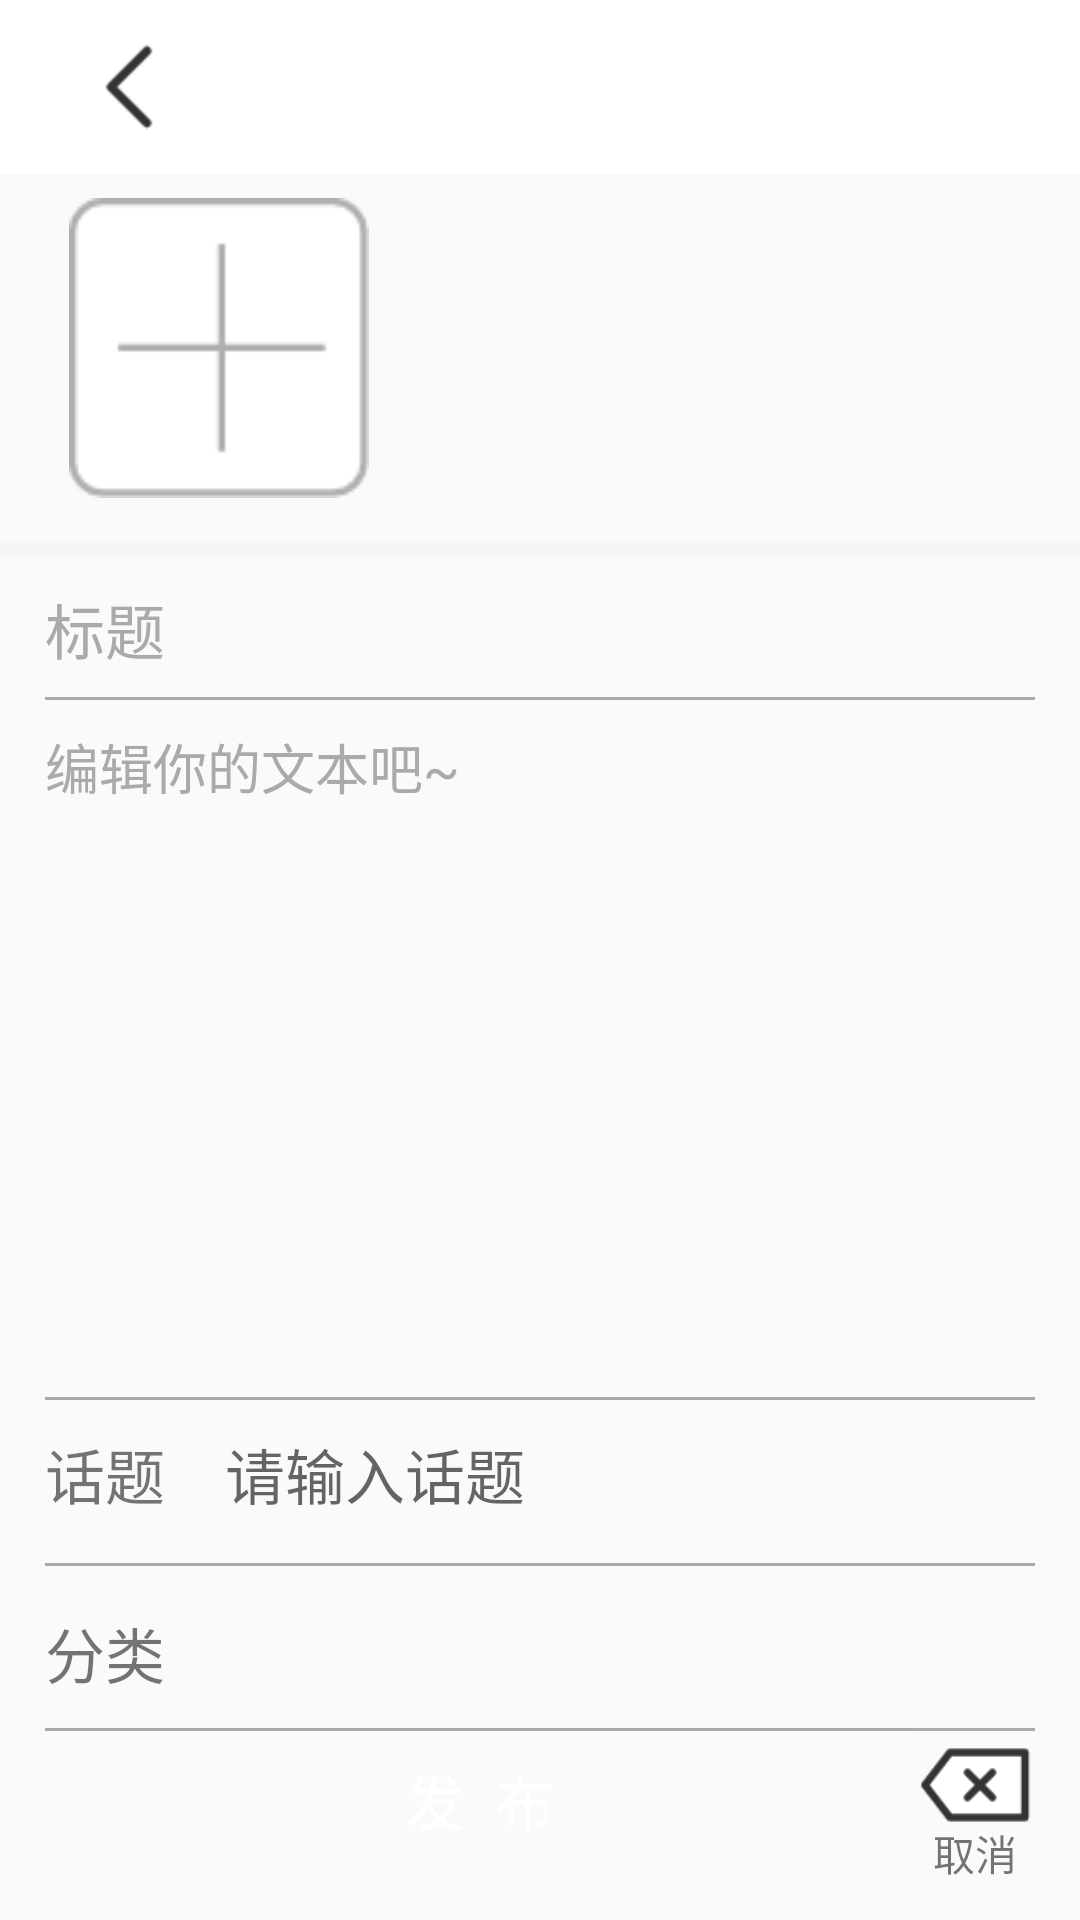

Layout XML and referenced resources for this Android screen:
<!-- AndroidManifest.xml: application theme Theme.SharePhoto -->
<!-- res/layout/activity_publish.xml -->
<?xml version="1.0" encoding="utf-8"?>
<androidx.constraintlayout.widget.ConstraintLayout xmlns:android="http://schemas.android.com/apk/res/android"
    xmlns:app="http://schemas.android.com/apk/res-auto"
    xmlns:tools="http://schemas.android.com/tools"
    android:layout_width="match_parent"
    android:layout_height="match_parent"
    tools:context=".Publication.PublishActivity">
    
    <LinearLayout
        android:id="@+id/publish_nav"
        android:layout_width="match_parent"
        android:layout_height="wrap_content"
        app:layout_constraintEnd_toEndOf="parent"
        app:layout_constraintStart_toStartOf="parent"
        app:layout_constraintTop_toTopOf="parent">

        <include layout="@layout/nav_publish" />
    </LinearLayout>

    
    <HorizontalScrollView
        android:id="@+id/publish_add_container"
        android:layout_width="match_parent"
        android:layout_height="100dp"
        android:layout_marginLeft="15dp"
        android:layout_marginTop="8dp"
        android:scrollbars="none"
        app:layout_constraintTop_toBottomOf="@+id/publish_nav">

        <androidx.constraintlayout.widget.ConstraintLayout
            android:layout_width="match_parent"
            android:layout_height="match_parent">
            
            <androidx.recyclerview.widget.RecyclerView
                android:id="@+id/publish_photo"
                android:layout_width="wrap_content"
                android:layout_height="match_parent"
                android:nestedScrollingEnabled="false"
                android:scrollbars="none"
                app:layout_constraintBottom_toBottomOf="parent"
                app:layout_constraintStart_toStartOf="parent"
                app:layout_constraintTop_toTopOf="parent" />

            <ImageView
                android:id="@+id/publish_add"
                android:layout_width="wrap_content"
                android:layout_height="match_parent"
                android:layout_marginLeft="8dp"
                android:adjustViewBounds="true"
                android:paddingRight="8dp"
                android:src="@drawable/publish_add"
                app:layout_constraintBottom_toBottomOf="parent"
                app:layout_constraintStart_toEndOf="@id/publish_photo"
                app:layout_constraintTop_toTopOf="parent" />
        </androidx.constraintlayout.widget.ConstraintLayout>
    </HorizontalScrollView>

    <View
        android:id="@+id/publish_add_divider"
        android:layout_width="match_parent"
        android:layout_height="4dp"
        android:layout_marginTop="15dp"
        android:background="#f5f5f5"
        app:layout_constraintTop_toBottomOf="@id/publish_add_container" />

    <androidx.constraintlayout.widget.ConstraintLayout
        android:layout_width="match_parent"
        android:layout_height="0dp"
        android:layout_marginLeft="15dp"
        android:layout_marginTop="10dp"
        android:layout_marginRight="15dp"
        android:layout_marginBottom="10dp"
        app:layout_constraintBottom_toBottomOf="parent"
        app:layout_constraintEnd_toEndOf="parent"
        app:layout_constraintStart_toStartOf="parent"
        app:layout_constraintTop_toBottomOf="@+id/publish_add_divider">

        <EditText
            android:id="@+id/publish_title"
            android:layout_width="match_parent"
            android:layout_height="wrap_content"
            android:background="@android:color/transparent"
            android:hint="标题"
            android:singleLine="true"
            android:textColorHint="#aaa"
            android:textSize="20sp"
            app:layout_constraintEnd_toEndOf="parent"
            app:layout_constraintStart_toStartOf="parent"
            app:layout_constraintTop_toTopOf="parent" />

        <View
            android:id="@+id/publish_content_start"
            android:layout_width="match_parent"
            android:layout_height="1dp"
            android:layout_marginTop="8dp"
            android:background="#aaa"
            app:layout_constraintTop_toBottomOf="@+id/publish_title" />

        <EditText
            android:id="@+id/publish_content"
            android:layout_width="match_parent"
            android:layout_height="170dp"
            android:layout_marginVertical="10dp"
            android:background="@android:color/transparent"
            android:gravity="start"
            android:hint="编辑你的文本吧~"
            android:textColorHint="#aaa"
            app:layout_constraintTop_toTopOf="@+id/publish_content_start" />

        <View
            android:id="@+id/publish_content_end"
            android:layout_width="match_parent"
            android:layout_height="1dp"
            android:layout_marginVertical="10dp"
            android:background="#aaa"
            app:layout_constraintBottom_toTopOf="@id/publish_topic_container" />

        <androidx.constraintlayout.widget.ConstraintLayout
            android:id="@+id/publish_topic_container"
            android:layout_width="match_parent"
            android:layout_height="wrap_content"
            android:layout_marginVertical="30dp"
            app:layout_constraintBottom_toTopOf="@+id/publish_submit_container"
            app:layout_constraintTop_toBottomOf="@+id/publish_content">

            <EditText
                android:id="@+id/publish_topic"
                android:layout_width="0dp"
                android:layout_height="match_parent"
                android:layout_marginLeft="20dp"
                android:background="@android:color/transparent"
                android:hint="请输入话题"
                android:singleLine="true"
                android:textColor="@color/primary"
                android:textSize="20sp"
                app:layout_constraintEnd_toEndOf="parent"
                app:layout_constraintStart_toEndOf="@id/publish_topic_title" />

            <TextView
                android:id="@+id/publish_topic_title"
                android:layout_width="wrap_content"
                android:layout_height="wrap_content"
                android:text="话题"
                android:textSize="20sp"
                app:layout_constraintBottom_toBottomOf="parent"
                app:layout_constraintStart_toStartOf="parent"
                app:layout_constraintTop_toTopOf="parent" />

        </androidx.constraintlayout.widget.ConstraintLayout>

        <View
            android:layout_width="match_parent"
            android:layout_height="1dp"
            android:layout_marginTop="15dp"
            android:layout_marginBottom="15dp"
            android:background="#aaa"
            app:layout_constraintTop_toBottomOf="@+id/publish_topic_container" />

        <androidx.constraintlayout.widget.ConstraintLayout
            android:id="@+id/publish_category_container"
            android:layout_width="match_parent"
            android:layout_height="wrap_content"
            android:layout_marginVertical="30dp"
            app:layout_constraintTop_toBottomOf="@id/publish_topic_container">

            <TextView
                android:id="@+id/publish_category_title"
                android:layout_width="wrap_content"
                android:layout_height="wrap_content"
                android:text="分类"
                android:textSize="20sp"
                app:layout_constraintBottom_toBottomOf="parent"
                app:layout_constraintStart_toStartOf="parent"
                app:layout_constraintTop_toTopOf="parent" />

            <androidx.recyclerview.widget.RecyclerView
                android:id="@+id/publish_category_selection"
                android:layout_width="0dp"
                android:layout_height="30dp"
                android:layout_marginLeft="20dp"
                app:layout_constraintEnd_toEndOf="parent"
                app:layout_constraintStart_toEndOf="@id/publish_category_title" />

        </androidx.constraintlayout.widget.ConstraintLayout>

        <View
            android:layout_width="match_parent"
            android:layout_height="1dp"
            android:layout_marginTop="10dp"
            android:layout_marginBottom="10dp"
            android:background="#aaa"
            app:layout_constraintTop_toBottomOf="@+id/publish_category_container" />

        <androidx.constraintlayout.widget.ConstraintLayout
            android:id="@+id/publish_submit_container"
            android:layout_width="match_parent"
            android:layout_height="60dp"
            android:paddingVertical="5dp"
            app:layout_constraintBottom_toBottomOf="parent">

            <Button
                android:id="@+id/publish_submit"
                android:layout_width="0dp"
                android:layout_height="match_parent"
                android:layout_marginHorizontal="10dp"
                android:background="@drawable/gray_background"
                android:text="发  布"
                android:textColor="@color/white"
                android:textSize="20sp"
                app:layout_constraintBottom_toBottomOf="parent"
                app:layout_constraintEnd_toStartOf="@id/publish_cancel"
                app:layout_constraintStart_toStartOf="parent"
                app:layout_constraintTop_toTopOf="parent" />

            <ImageView
                android:id="@+id/publish_cancel"
                android:layout_width="wrap_content"
                android:layout_height="40dp"
                android:adjustViewBounds="true"
                android:src="@drawable/publish_cancel"
                app:layout_constraintEnd_toEndOf="parent"
                app:layout_constraintTop_toTopOf="parent" />

            <TextView
                android:layout_width="0dp"
                android:layout_height="wrap_content"
                android:layout_marginTop="5dp"
                android:gravity="center_horizontal"
                android:paddingBottom="10dp"
                android:text="取消"
                app:layout_constraintBottom_toBottomOf="parent"
                app:layout_constraintEnd_toEndOf="@+id/publish_cancel"
                app:layout_constraintStart_toStartOf="@+id/publish_cancel"
                app:layout_constraintTop_toBottomOf="@+id/publish_cancel" />
        </androidx.constraintlayout.widget.ConstraintLayout>


    </androidx.constraintlayout.widget.ConstraintLayout>
</androidx.constraintlayout.widget.ConstraintLayout>
<!-- res/layout/nav_publish.xml (included above) -->
<?xml version="1.0" encoding="utf-8"?>
<androidx.constraintlayout.widget.ConstraintLayout xmlns:android="http://schemas.android.com/apk/res/android"
    android:layout_width="match_parent"
    xmlns:app="http://schemas.android.com/apk/res-auto"
    android:background="@color/white"
    android:layout_height="58dp">
    <ImageView
        android:layout_width="wrap_content"
        android:layout_height="match_parent"
        android:src="@drawable/back_gray"
        android:onClick="publish_back"
        android:adjustViewBounds="true"
        app:layout_constraintStart_toStartOf="parent"
        app:layout_constraintTop_toTopOf="parent"
        app:layout_constraintBottom_toBottomOf="parent"
        android:layout_marginLeft="18dp"
        android:layout_marginTop="5dp"
        android:layout_marginBottom="5dp"
        android:layout_marginStart="18dp" />
</androidx.constraintlayout.widget.ConstraintLayout>
<!-- resources referenced by this layout -->
<resources>
  <color name="primary">#48ae89</color>
  <color name="white">#FFFFFFFF</color>
  <!-- drawable back_gray: png bitmap (drawable, 603 bytes) -->
  <!-- drawable publish_add: png bitmap (drawable, 1370 bytes) -->
  <!-- drawable publish_cancel: png bitmap (drawable, 1136 bytes) -->
  <style name="Theme.SharePhoto" parent="Theme.AppCompat.Light.NoActionBar">
          
          <item name="colorPrimary">@color/purple_500</item>
          <item name="colorPrimaryVariant">@color/purple_700</item>
          <item name="colorOnPrimary">@color/white</item>
          
          <item name="colorSecondary">@color/teal_200</item>
          <item name="colorSecondaryVariant">@color/teal_700</item>
          <item name="colorOnSecondary">@color/black</item>
          
          <item name="android:statusBarColor" tools:targetApi="l">?attr/colorPrimaryVariant</item>
          <item name="android:fitsSystemWindows">true</item>
          
      </style>
  <color name="purple_500">#FF6200EE</color>
  <color name="purple_700">#FF3700B3</color>
  <color name="teal_200">#FF03DAC5</color>
  <color name="teal_700">#FF018786</color>
  <color name="black">#4CAF50</color>
</resources>
